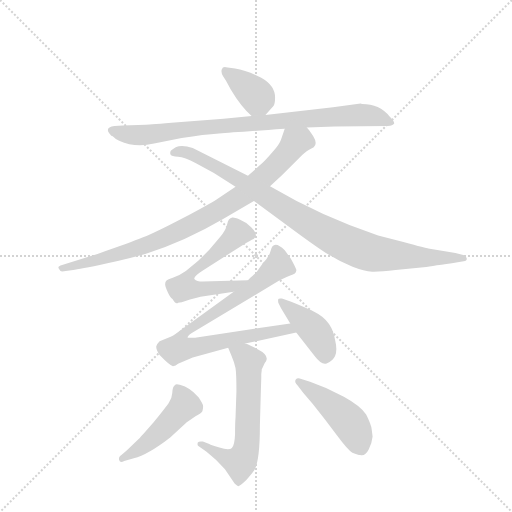
t = 0.00 s
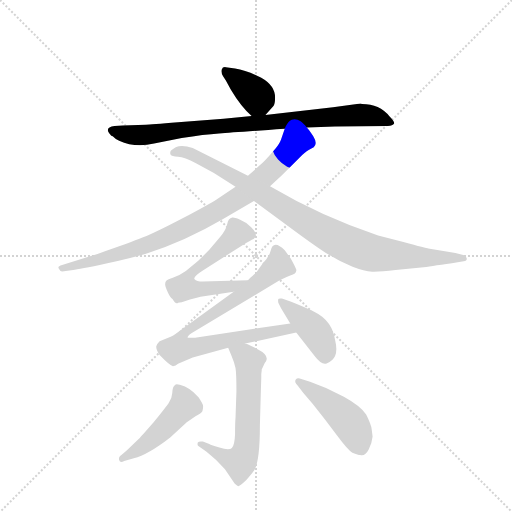
t = 1.62 s
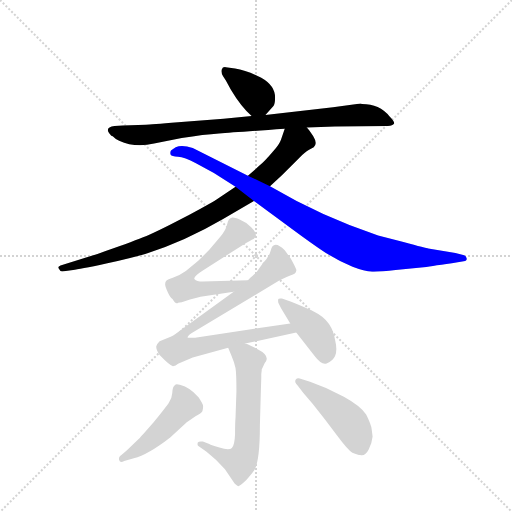
t = 3.25 s
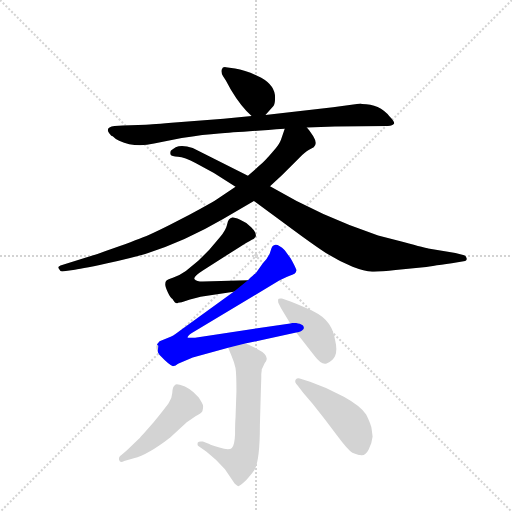
t = 4.87 s
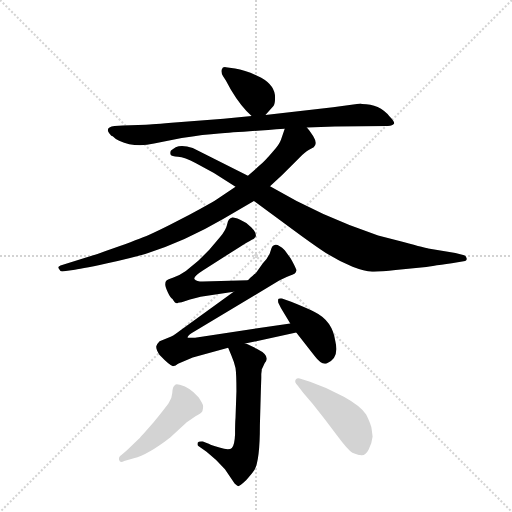
t = 6.49 s
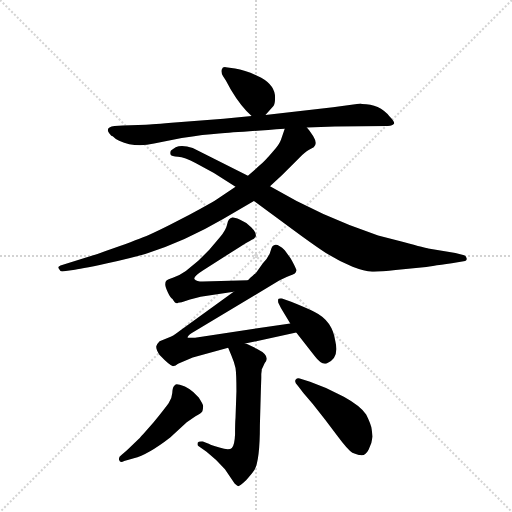
t = 8.12 s

The animated SVG that drew these frames (rendered in a browser with its animation timeline set to each time). Animation: 10 CSS @keyframes rules; one cycle of 8.12 s.

<svg version="1.1" viewBox="0 0 1024 1024" xmlns="http://www.w3.org/2000/svg">
  <g stroke="lightgray" stroke-dasharray="1,1" stroke-width="1" transform="scale(4, 4)">
    <line x1="0" y1="0" x2="256" y2="256"></line>
    <line x1="256" y1="0" x2="0" y2="256"></line>
    <line x1="128" y1="0" x2="128" y2="256"></line>
    <line x1="0" y1="128" x2="256" y2="128"></line>
  </g>
  <g transform="scale(0.92, -0.92) translate(60, -900)">
    <style type="text/css">
      
        @keyframes keyframes0 {
          from {
            stroke: blue;
            stroke-dashoffset: 367;
            stroke-width: 128;
          }
          54% {
            animation-timing-function: step-end;
            stroke: blue;
            stroke-dashoffset: 0;
            stroke-width: 128;
          }
          to {
            stroke: black;
            stroke-width: 1024;
          }
        }
        #make-me-a-hanzi-animation-0 {
          animation: keyframes0 0.5486653645833334s both;
          animation-delay: 0s;
          animation-timing-function: linear;
        }
      
        @keyframes keyframes1 {
          from {
            stroke: blue;
            stroke-dashoffset: 865;
            stroke-width: 128;
          }
          74% {
            animation-timing-function: step-end;
            stroke: blue;
            stroke-dashoffset: 0;
            stroke-width: 128;
          }
          to {
            stroke: black;
            stroke-width: 1024;
          }
        }
        #make-me-a-hanzi-animation-1 {
          animation: keyframes1 0.9539388020833334s both;
          animation-delay: 0.5486653645833334s;
          animation-timing-function: linear;
        }
      
        @keyframes keyframes2 {
          from {
            stroke: blue;
            stroke-dashoffset: 880;
            stroke-width: 128;
          }
          74% {
            animation-timing-function: step-end;
            stroke: blue;
            stroke-dashoffset: 0;
            stroke-width: 128;
          }
          to {
            stroke: black;
            stroke-width: 1024;
          }
        }
        #make-me-a-hanzi-animation-2 {
          animation: keyframes2 0.9661458333333334s both;
          animation-delay: 1.5026041666666667s;
          animation-timing-function: linear;
        }
      
        @keyframes keyframes3 {
          from {
            stroke: blue;
            stroke-dashoffset: 944;
            stroke-width: 128;
          }
          75% {
            animation-timing-function: step-end;
            stroke: blue;
            stroke-dashoffset: 0;
            stroke-width: 128;
          }
          to {
            stroke: black;
            stroke-width: 1024;
          }
        }
        #make-me-a-hanzi-animation-3 {
          animation: keyframes3 1.0182291666666667s both;
          animation-delay: 2.46875s;
          animation-timing-function: linear;
        }
      
        @keyframes keyframes4 {
          from {
            stroke: blue;
            stroke-dashoffset: 591;
            stroke-width: 128;
          }
          66% {
            animation-timing-function: step-end;
            stroke: blue;
            stroke-dashoffset: 0;
            stroke-width: 128;
          }
          to {
            stroke: black;
            stroke-width: 1024;
          }
        }
        #make-me-a-hanzi-animation-4 {
          animation: keyframes4 0.73095703125s both;
          animation-delay: 3.486979166666667s;
          animation-timing-function: linear;
        }
      
        @keyframes keyframes5 {
          from {
            stroke: blue;
            stroke-dashoffset: 806;
            stroke-width: 128;
          }
          72% {
            animation-timing-function: step-end;
            stroke: blue;
            stroke-dashoffset: 0;
            stroke-width: 128;
          }
          to {
            stroke: black;
            stroke-width: 1024;
          }
        }
        #make-me-a-hanzi-animation-5 {
          animation: keyframes5 0.9059244791666666s both;
          animation-delay: 4.217936197916667s;
          animation-timing-function: linear;
        }
      
        @keyframes keyframes6 {
          from {
            stroke: blue;
            stroke-dashoffset: 411;
            stroke-width: 128;
          }
          57% {
            animation-timing-function: step-end;
            stroke: blue;
            stroke-dashoffset: 0;
            stroke-width: 128;
          }
          to {
            stroke: black;
            stroke-width: 1024;
          }
        }
        #make-me-a-hanzi-animation-6 {
          animation: keyframes6 0.58447265625s both;
          animation-delay: 5.123860677083334s;
          animation-timing-function: linear;
        }
      
        @keyframes keyframes7 {
          from {
            stroke: blue;
            stroke-dashoffset: 620;
            stroke-width: 128;
          }
          67% {
            animation-timing-function: step-end;
            stroke: blue;
            stroke-dashoffset: 0;
            stroke-width: 128;
          }
          to {
            stroke: black;
            stroke-width: 1024;
          }
        }
        #make-me-a-hanzi-animation-7 {
          animation: keyframes7 0.7545572916666666s both;
          animation-delay: 5.708333333333334s;
          animation-timing-function: linear;
        }
      
        @keyframes keyframes8 {
          from {
            stroke: blue;
            stroke-dashoffset: 476;
            stroke-width: 128;
          }
          61% {
            animation-timing-function: step-end;
            stroke: blue;
            stroke-dashoffset: 0;
            stroke-width: 128;
          }
          to {
            stroke: black;
            stroke-width: 1024;
          }
        }
        #make-me-a-hanzi-animation-8 {
          animation: keyframes8 0.6373697916666666s both;
          animation-delay: 6.462890625000001s;
          animation-timing-function: linear;
        }
      
        @keyframes keyframes9 {
          from {
            stroke: blue;
            stroke-dashoffset: 459;
            stroke-width: 128;
          }
          60% {
            animation-timing-function: step-end;
            stroke: blue;
            stroke-dashoffset: 0;
            stroke-width: 128;
          }
          to {
            stroke: black;
            stroke-width: 1024;
          }
        }
        #make-me-a-hanzi-animation-9 {
          animation: keyframes9 0.62353515625s both;
          animation-delay: 7.100260416666668s;
          animation-timing-function: linear;
        }
      
    </style>
    
      <path d="M 517 650 L 534 669 Q 538 673 538 688 Q 538 714 508 731 Q 477 747 451 751 L 431 754 Q 424 755 422 749 Q 420 742 425 734 L 431 725 L 442 705 Q 464 668 487 648 C 503 634 503 634 517 650 Z" fill="lightgray"></path>
    
      <path d="M 607 623 L 668 625 L 783 626 Q 794 627 796.5 631 Q 799 635 787 647 Q 765 674 727 674 L 724 675 L 664 667 L 517 650 L 487 648 L 426 642 L 327 634 Q 267 629 257 629 L 207 627 L 189 626 Q 164 623 182 605 L 185 604 Q 193 596 199 594 Q 234 578 275 588 L 335 600 Q 384 608 416 610 Q 448 612 559 620 L 607 623 Z" fill="lightgray"></path>
    
      <path d="M 452 494 L 410 466 Q 396 457 338 426 Q 279 395 251 384 Q 222 372 152 348 L 75 324 Q 64 321 68 316 Q 71 310 75 310 L 99 313 Q 111 314 171 327 Q 230 340 259 349 Q 343 376 425 424 L 492 463 L 527 495 L 554 520 L 591 557 Q 603 570 611 574 L 622 580 Q 631 588 621 604 Q 611 619 607 623 C 589 647 569 648 559 620 L 551 597 Q 548 587 532 569 Q 516 550 504 540 L 479 518 L 452 494 Z" fill="lightgray"></path>
    
      <path d="M 322 580 Q 313 574 311 572 Q 309 567 311 563.5 Q 313 560 327 559 Q 341 558 366 545 L 405 524 L 452 494 L 492 463 L 563 411 Q 629 362 655 346 Q 681 330 706.5 320 Q 732 310 749 309.5 Q 766 309 800 313 L 861 319 Q 882 322 935 330 L 948 332 Q 956 333 954.5 338.5 Q 953 344 949 345 L 930 350 L 871 360 Q 868 360 817 374 L 762 388 Q 639 429 527 495 L 479 518 L 359 578 Q 336 586 322 580 Z" fill="lightgray"></path>
    
      <path d="M 335 243 L 353 249 Q 367 253 376 255 L 448 266 C 478 271 509 292 479 291 L 381 288 Q 367 288 363 293 Q 359 298 381 312 L 475 372 Q 491 380 493 382 Q 493 383 496 386 Q 498 394 486 406 Q 474 418 461 423 Q 448 428 445 427 Q 436 425 434 413 Q 432 401 418 384 L 395 357 L 371 333 L 344 311 Q 330 301 317 297 Q 304 293 302 290 Q 299 287 299 282 Q 299 277 305 264 Q 311 251 315 250 Q 321 239 326 241 L 327 242 L 335 243 Z" fill="lightgray"></path>
    
      <path d="M 448 266 L 331 181 Q 314 168 311 168 L 287 158 Q 282 153 280 148 Q 278 142 287 128 Q 310 104 316 104 Q 322 104 327 109 L 359 123 L 436 144 L 473 153 L 584 177 C 613 183 601 201 571 197 L 364 166 Q 350 165 348 166 Q 347 169 357 176 L 547 290 L 563 298 L 571 301 Q 586 305 584 314 Q 581 322 572 338 L 559 356 Q 534 381 528 354 Q 525 342 511 327 L 496 306 Q 490 302 479 291 L 448 266 Z" fill="lightgray"></path>
    
      <path d="M 584 177 L 624 126 Q 639 106 650 110 Q 678 120 669 158 Q 663 203 624 222 Q 603 232 573 244 L 553 251 Q 546 252 545 250 Q 544 246 545 242 L 551 230 L 571 197 L 584 177 Z" fill="lightgray"></path>
    
      <path d="M 436 144 L 443 127 Q 449 113 452 100 Q 454 87 454 50 L 452 -8 Q 451 -19 451 -44 Q 450 -68 444 -74 Q 438 -80 417 -73 Q 396 -66 395 -65 L 381 -60 Q 372 -59 370 -62 Q 368 -69 372 -70 L 389 -82 Q 412 -100 429 -120 L 450 -151 Q 455 -156 458 -157 Q 461 -157 475 -144 Q 488 -130 493 -122 Q 505 -102 505 -24 L 507 48 L 508 78 L 508 87 L 509 95 L 509 98 L 510 99 L 515 110 Q 516 112 518 114 Q 526 128 500 141 L 477 152 Q 474 152 473 153 C 445 164 425 172 436 144 Z" fill="lightgray"></path>
    
      <path d="M 204 -89 Q 197 -93 199 -100 Q 201 -107 210 -102 L 231 -96 Q 261 -89 310 -51 L 346 -18 L 365 -5 Q 378 2 380 6 Q 382 14 381.5 18 Q 381 22 372 36 L 360 48 Q 354 54 342 60 Q 327 65 324 64.5 Q 321 64 318 60.5 Q 315 57 314.5 45.5 Q 314 34 306.5 23.5 Q 299 13 274 -18 Q 246 -50 242 -54 L 216 -79 L 204 -89 Z" fill="lightgray"></path>
    
      <path d="M 600 45 L 620 22 Q 648 -13 672 -45.5 Q 696 -78 706 -84 Q 719 -89 723 -89 Q 734 -92 741.5 -77 Q 749 -62 750 -49 L 748 -33 Q 747 -23 736 -1 Q 723 18 687.5 37.5 Q 652 57 614 70 L 595 76 Q 587 80 583 75 Q 579 70 587 62 L 600 45 Z" fill="lightgray"></path>
    
    
      <clipPath id="make-me-a-hanzi-clip-0">
        <path d="M 517 650 L 534 669 Q 538 673 538 688 Q 538 714 508 731 Q 477 747 451 751 L 431 754 Q 424 755 422 749 Q 420 742 425 734 L 431 725 L 442 705 Q 464 668 487 648 C 503 634 503 634 517 650 Z"></path>
      </clipPath>
      <path clip-path="url(#make-me-a-hanzi-clip-0)" d="M 432 743 L 498 691 L 493 664" fill="none" id="make-me-a-hanzi-animation-0" stroke-dasharray="239 478" stroke-linecap="round"></path>
    
      <clipPath id="make-me-a-hanzi-clip-1">
        <path d="M 607 623 L 668 625 L 783 626 Q 794 627 796.5 631 Q 799 635 787 647 Q 765 674 727 674 L 724 675 L 664 667 L 517 650 L 487 648 L 426 642 L 327 634 Q 267 629 257 629 L 207 627 L 189 626 Q 164 623 182 605 L 185 604 Q 193 596 199 594 Q 234 578 275 588 L 335 600 Q 384 608 416 610 Q 448 612 559 620 L 607 623 Z"></path>
      </clipPath>
      <path clip-path="url(#make-me-a-hanzi-clip-1)" d="M 185 616 L 250 606 L 406 626 L 718 650 L 752 648 L 788 633" fill="none" id="make-me-a-hanzi-animation-1" stroke-dasharray="737 1474" stroke-linecap="round"></path>
    
      <clipPath id="make-me-a-hanzi-clip-2">
        <path d="M 452 494 L 410 466 Q 396 457 338 426 Q 279 395 251 384 Q 222 372 152 348 L 75 324 Q 64 321 68 316 Q 71 310 75 310 L 99 313 Q 111 314 171 327 Q 230 340 259 349 Q 343 376 425 424 L 492 463 L 527 495 L 554 520 L 591 557 Q 603 570 611 574 L 622 580 Q 631 588 621 604 Q 611 619 607 623 C 589 647 569 648 559 620 L 551 597 Q 548 587 532 569 Q 516 550 504 540 L 479 518 L 452 494 Z"></path>
      </clipPath>
      <path clip-path="url(#make-me-a-hanzi-clip-2)" d="M 602 613 L 596 596 L 581 591 L 551 551 L 505 507 L 408 438 L 261 368 L 165 341 L 157 334 L 74 317" fill="none" id="make-me-a-hanzi-animation-2" stroke-dasharray="752 1504" stroke-linecap="round"></path>
    
      <clipPath id="make-me-a-hanzi-clip-3">
        <path d="M 322 580 Q 313 574 311 572 Q 309 567 311 563.5 Q 313 560 327 559 Q 341 558 366 545 L 405 524 L 452 494 L 492 463 L 563 411 Q 629 362 655 346 Q 681 330 706.5 320 Q 732 310 749 309.5 Q 766 309 800 313 L 861 319 Q 882 322 935 330 L 948 332 Q 956 333 954.5 338.5 Q 953 344 949 345 L 930 350 L 871 360 Q 868 360 817 374 L 762 388 Q 639 429 527 495 L 479 518 L 359 578 Q 336 586 322 580 Z"></path>
      </clipPath>
      <path clip-path="url(#make-me-a-hanzi-clip-3)" d="M 317 568 L 338 570 L 374 557 L 465 507 L 604 418 L 716 360 L 762 348 L 948 339" fill="none" id="make-me-a-hanzi-animation-3" stroke-dasharray="816 1632" stroke-linecap="round"></path>
    
      <clipPath id="make-me-a-hanzi-clip-4">
        <path d="M 335 243 L 353 249 Q 367 253 376 255 L 448 266 C 478 271 509 292 479 291 L 381 288 Q 367 288 363 293 Q 359 298 381 312 L 475 372 Q 491 380 493 382 Q 493 383 496 386 Q 498 394 486 406 Q 474 418 461 423 Q 448 428 445 427 Q 436 425 434 413 Q 432 401 418 384 L 395 357 L 371 333 L 344 311 Q 330 301 317 297 Q 304 293 302 290 Q 299 287 299 282 Q 299 277 305 264 Q 311 251 315 250 Q 321 239 326 241 L 327 242 L 335 243 Z"></path>
      </clipPath>
      <path clip-path="url(#make-me-a-hanzi-clip-4)" d="M 488 389 L 457 394 L 355 306 L 340 275 L 381 271 L 439 276 L 472 289" fill="none" id="make-me-a-hanzi-animation-4" stroke-dasharray="463 926" stroke-linecap="round"></path>
    
      <clipPath id="make-me-a-hanzi-clip-5">
        <path d="M 448 266 L 331 181 Q 314 168 311 168 L 287 158 Q 282 153 280 148 Q 278 142 287 128 Q 310 104 316 104 Q 322 104 327 109 L 359 123 L 436 144 L 473 153 L 584 177 C 613 183 601 201 571 197 L 364 166 Q 350 165 348 166 Q 347 169 357 176 L 547 290 L 563 298 L 571 301 Q 586 305 584 314 Q 581 322 572 338 L 559 356 Q 534 381 528 354 Q 525 342 511 327 L 496 306 Q 490 302 479 291 L 448 266 Z"></path>
      </clipPath>
      <path clip-path="url(#make-me-a-hanzi-clip-5)" d="M 544 353 L 546 323 L 516 296 L 345 178 L 351 172 L 348 143 L 565 186 L 576 179" fill="none" id="make-me-a-hanzi-animation-5" stroke-dasharray="678 1356" stroke-linecap="round"></path>
    
      <clipPath id="make-me-a-hanzi-clip-6">
        <path d="M 584 177 L 624 126 Q 639 106 650 110 Q 678 120 669 158 Q 663 203 624 222 Q 603 232 573 244 L 553 251 Q 546 252 545 250 Q 544 246 545 242 L 551 230 L 571 197 L 584 177 Z"></path>
      </clipPath>
      <path clip-path="url(#make-me-a-hanzi-clip-6)" d="M 550 246 L 627 177 L 647 129" fill="none" id="make-me-a-hanzi-animation-6" stroke-dasharray="283 566" stroke-linecap="round"></path>
    
      <clipPath id="make-me-a-hanzi-clip-7">
        <path d="M 436 144 L 443 127 Q 449 113 452 100 Q 454 87 454 50 L 452 -8 Q 451 -19 451 -44 Q 450 -68 444 -74 Q 438 -80 417 -73 Q 396 -66 395 -65 L 381 -60 Q 372 -59 370 -62 Q 368 -69 372 -70 L 389 -82 Q 412 -100 429 -120 L 450 -151 Q 455 -156 458 -157 Q 461 -157 475 -144 Q 488 -130 493 -122 Q 505 -102 505 -24 L 507 48 L 508 78 L 508 87 L 509 95 L 509 98 L 510 99 L 515 110 Q 516 112 518 114 Q 526 128 500 141 L 477 152 Q 474 152 473 153 C 445 164 425 172 436 144 Z"></path>
      </clipPath>
      <path clip-path="url(#make-me-a-hanzi-clip-7)" d="M 443 142 L 481 115 L 473 -84 L 461 -105 L 376 -65" fill="none" id="make-me-a-hanzi-animation-7" stroke-dasharray="492 984" stroke-linecap="round"></path>
    
      <clipPath id="make-me-a-hanzi-clip-8">
        <path d="M 204 -89 Q 197 -93 199 -100 Q 201 -107 210 -102 L 231 -96 Q 261 -89 310 -51 L 346 -18 L 365 -5 Q 378 2 380 6 Q 382 14 381.5 18 Q 381 22 372 36 L 360 48 Q 354 54 342 60 Q 327 65 324 64.5 Q 321 64 318 60.5 Q 315 57 314.5 45.5 Q 314 34 306.5 23.5 Q 299 13 274 -18 Q 246 -50 242 -54 L 216 -79 L 204 -89 Z"></path>
      </clipPath>
      <path clip-path="url(#make-me-a-hanzi-clip-8)" d="M 326 55 L 342 19 L 263 -61 L 205 -96" fill="none" id="make-me-a-hanzi-animation-8" stroke-dasharray="348 696" stroke-linecap="round"></path>
    
      <clipPath id="make-me-a-hanzi-clip-9">
        <path d="M 600 45 L 620 22 Q 648 -13 672 -45.5 Q 696 -78 706 -84 Q 719 -89 723 -89 Q 734 -92 741.5 -77 Q 749 -62 750 -49 L 748 -33 Q 747 -23 736 -1 Q 723 18 687.5 37.5 Q 652 57 614 70 L 595 76 Q 587 80 583 75 Q 579 70 587 62 L 600 45 Z"></path>
      </clipPath>
      <path clip-path="url(#make-me-a-hanzi-clip-9)" d="M 589 70 L 637 38 L 699 -17 L 726 -73" fill="none" id="make-me-a-hanzi-animation-9" stroke-dasharray="331 662" stroke-linecap="round"></path>
    
  </g>
</svg>
